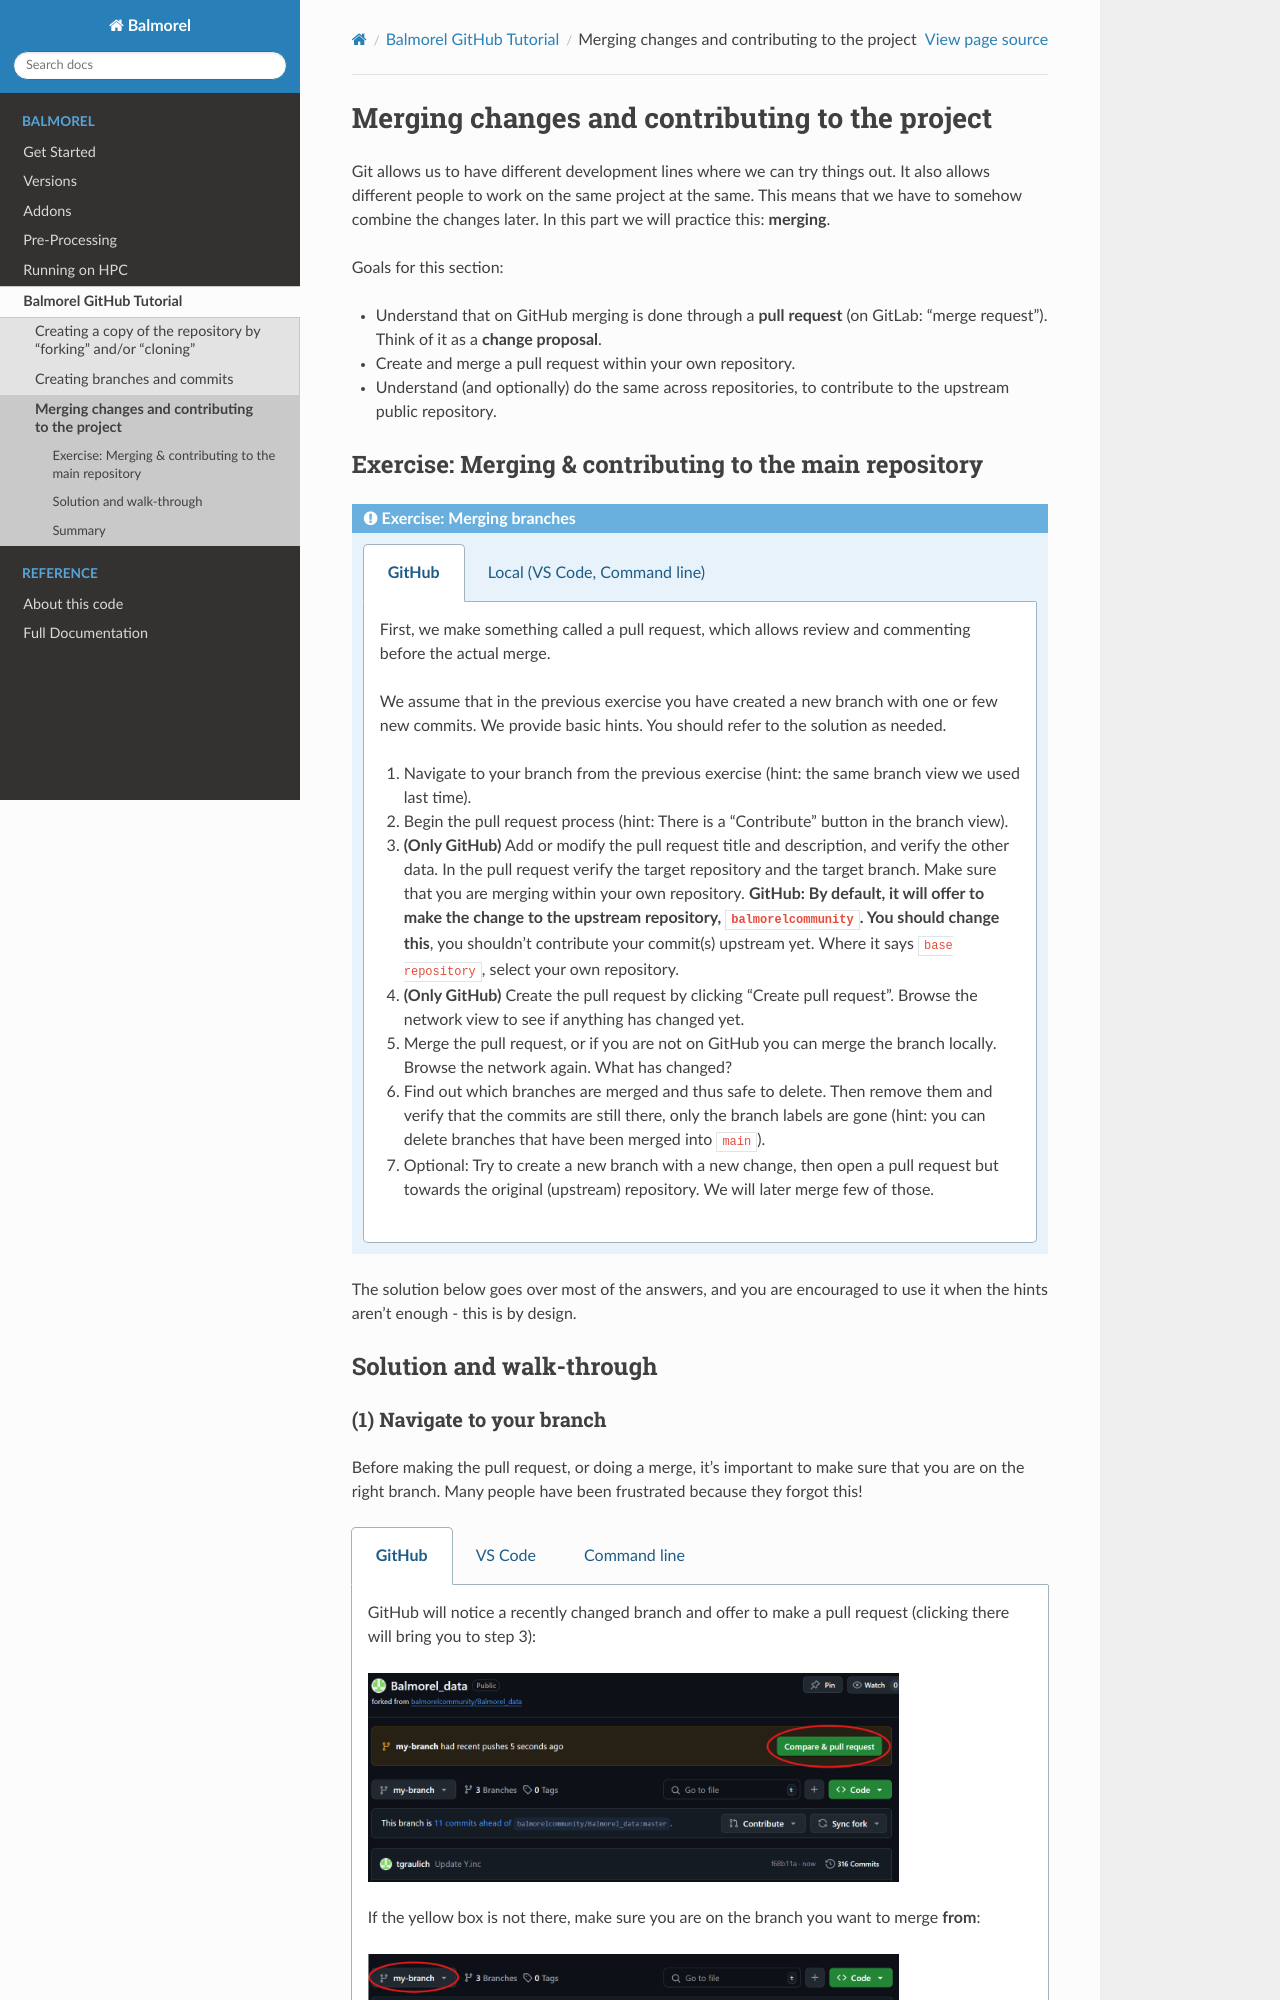

repository: balmorelcommunity/Balmorel · page: github_tutorial/merging.html · generator: sphinx

(merging)=

# Merging changes and contributing to the project

Git allows us to have different development lines where we can try things out.
It also allows different people to work on the same project at the same.  This
means that we have to somehow combine the changes later. In this part we will
practice this: **merging**.

Goals for this section:
- Understand that on GitHub merging is done through a **pull request** (on GitLab: "merge request"). Think
  of it as a **change proposal**.
- Create and merge a pull request within your own repository.
- Understand (and optionally) do the same across repositories, to contribute to
  the upstream public repository.


## Exercise: Merging & contributing to the main repository


::::::{admonition} Exercise: Merging branches
:::::{tabs}
::::{group-tab} GitHub

First, we make something called a pull request, which allows
review and commenting before the actual merge.

We assume that in the previous exercise you have created a new branch with one
or few new commits.  We provide basic hints. You should refer to the solution
as needed.

1. Navigate to your branch from the previous exercise
   (hint: the same branch view we used last time).

1. Begin the pull request process
   (hint: There is a "Contribute" button in the branch view).

1. **(Only GitHub)** Add or modify the pull request title and description, and verify the other data.
   In the pull request verify the target repository and the target
   branch. Make sure that you are merging within your own repository.
   **GitHub: By default, it will offer to make the change to the
   upstream repository, `balmorelcommunity`.  You should change this**, you
   shouldn't contribute your commit(s) upstream yet.  Where it says
   `base repository`, select your own repository.

1. **(Only GitHub)** Create the pull request by clicking "Create pull request". Browse
   the network view to see if anything has changed yet.

1. Merge the pull request, or if you are not on GitHub you can merge
   the branch locally. Browse the network again. What has changed?

1. Find out which branches are merged and thus safe to delete. Then remove them
   and verify that the commits are still there, only the branch labels are
   gone (hint: you can delete branches that have been merged into `main`).

1. Optional: Try to create a new branch with a new change, then open a pull
   request but towards the original (upstream) repository. We will later merge few of
   those.
::::

::::{group-tab} Local (VS Code, Command line)

When working locally, it's easier to merge branches: we can just do
the merge, without making a pull request.  But we don't have that step
of review and commenting and possibly adjusting.

1. Switch to the `main` branch that you want to merge the *other*
   branch into. (Note that this is the other way around from the
   GitHub path).

Then:

5. Merge the other branch into `main` (which is then your current branch).

6. Find out which branches are merged and thus safe to delete. Then remove them
   and verify that the commits are still there, only the branch labels are
   gone. (Hint: you can delete branches that have been merged into `main`).

7. Optional: Try to create a new branch, and make a
   GitHub pull request with your change, and contribute it to our
   upstream repository.
::::
:::::
::::::

The solution below goes over most of the answers, and you are
encouraged to use it when the hints aren't enough - this is by design.


## Solution and walk-through
